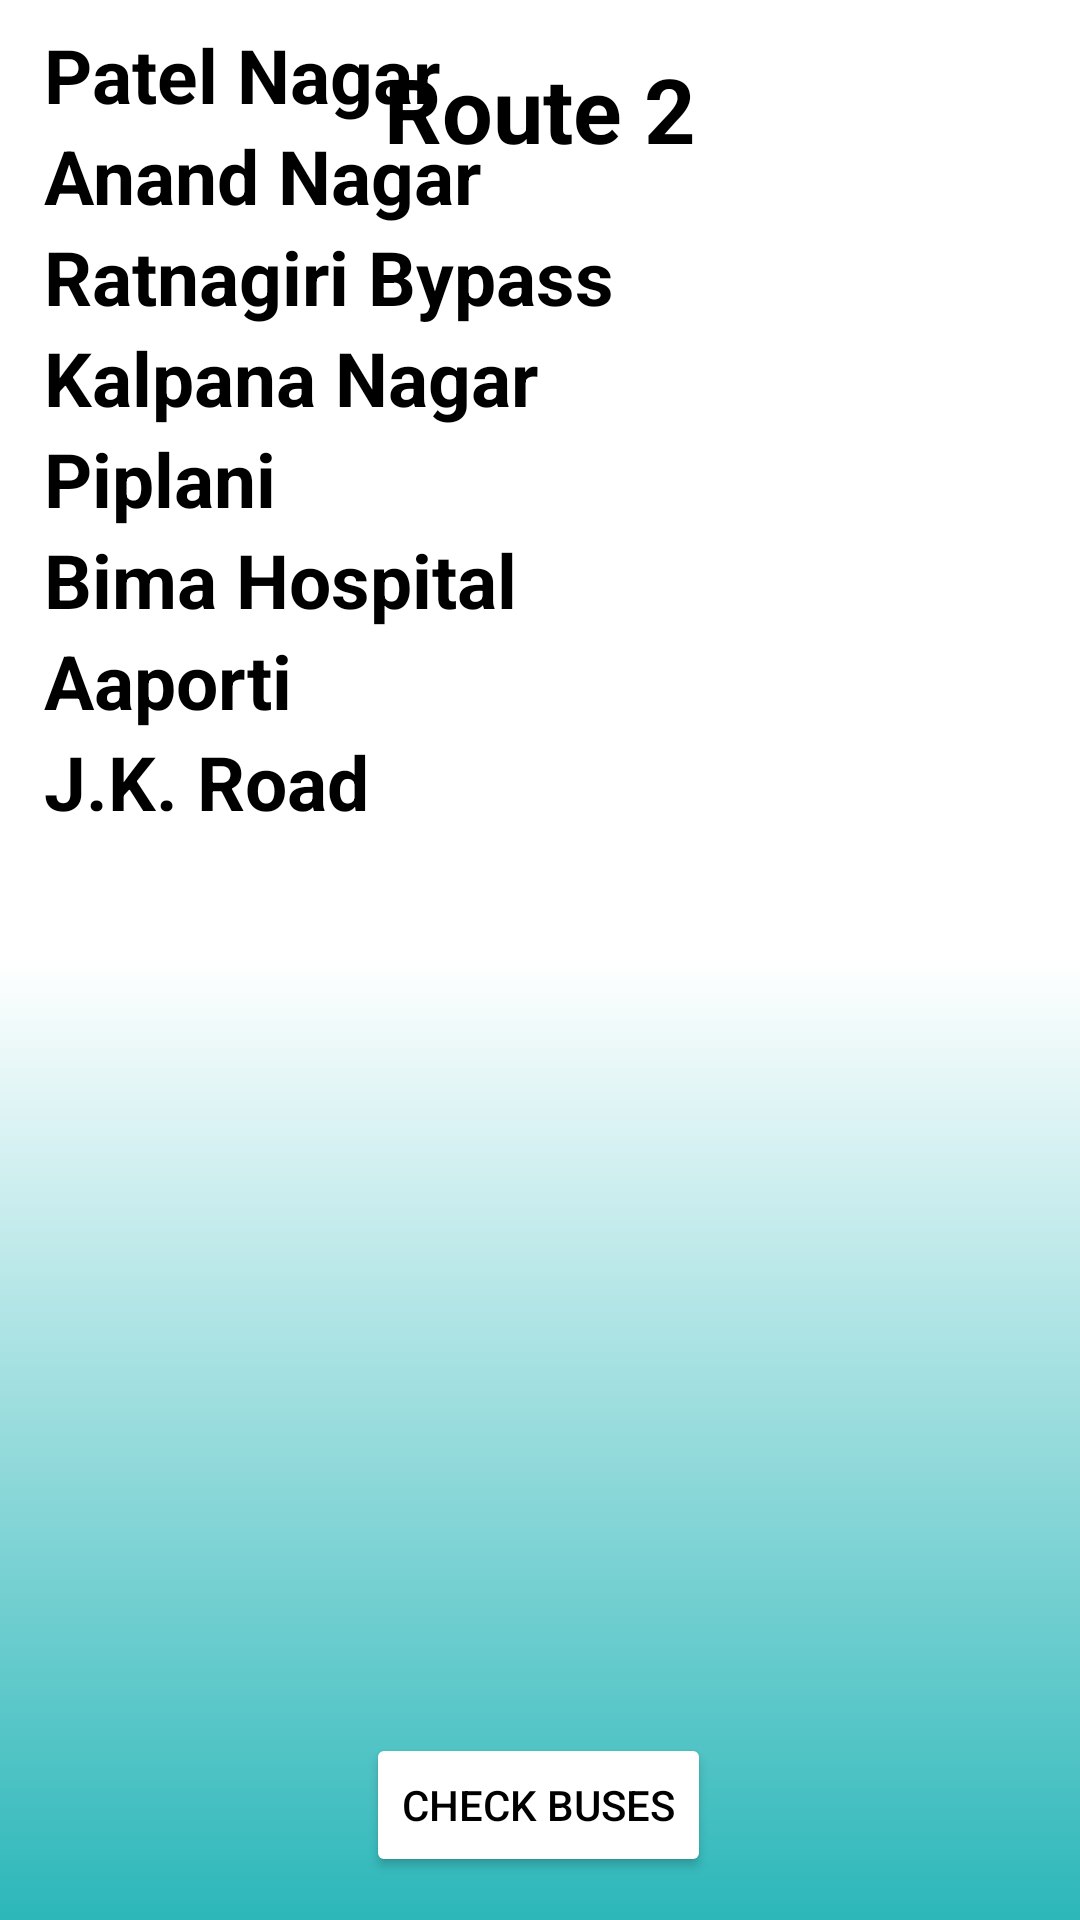

Here is an Android app screen rendered from its layout file. Give the layout XML and the strings, colors and styles it references.
<!-- AndroidManifest.xml: application theme Theme.LNCTBusHelp -->
<!-- res/layout/activity_1.xml -->
<?xml version="1.0" encoding="utf-8"?>
<androidx.constraintlayout.widget.ConstraintLayout xmlns:android="http://schemas.android.com/apk/res/android"
    xmlns:app="http://schemas.android.com/apk/res-auto"
    xmlns:tools="http://schemas.android.com/tools"
    android:layout_width="match_parent"
    android:layout_height="match_parent"
    android:background="@drawable/gradient_background"
    tools:context=".activity_1">

    <TextView
        android:id="@+id/textView"
        android:layout_width="wrap_content"
        android:layout_height="wrap_content"
        android:layout_marginTop="16dp"
        android:text="Route 2"
        android:textColor="@color/black"
        android:textSize="30dp"

        android:textStyle="bold"
        app:layout_constraintEnd_toEndOf="parent"
        app:layout_constraintStart_toStartOf="parent"
        app:layout_constraintTop_toTopOf="parent" />

    <ScrollView
        android:id="@+id/mainScroll"
        android:layout_width="330dp"
        android:layout_height="488dp"
        android:layout_marginBottom="144dp"

        android:overScrollMode="never"
        android:scrollbars="vertical"
        app:layout_constraintBottom_toBottomOf="parent"
        app:layout_constraintEnd_toEndOf="parent"
        app:layout_constraintHorizontal_bias="0.493"
        app:layout_constraintStart_toStartOf="parent">

        <LinearLayout
            android:layout_width="match_parent"
            android:layout_height="wrap_content"
            android:orientation="vertical">

            <TextView
                android:layout_width="match_parent"
                android:layout_height="wrap_content"
                android:text="Patel Nagar"
                android:textColor="@color/black"

                android:textSize="25dp"
                android:textStyle="bold"></TextView>

            <TextView
                android:layout_width="match_parent"
                android:layout_height="wrap_content"
                android:text="Anand Nagar"
                android:textColor="@color/black"
                android:textSize="25dp"
                android:textStyle="bold"></TextView>

            <TextView
                android:layout_width="match_parent"
                android:layout_height="wrap_content"
                android:text="Ratnagiri Bypass"
                android:textColor="@color/black"
                android:textSize="25dp"
                android:textStyle="bold"></TextView>

            <TextView
                android:layout_width="match_parent"
                android:layout_height="wrap_content"
                android:text="Kalpana Nagar"
                android:textColor="@color/black"

                android:textSize="25dp"
                android:textStyle="bold"></TextView>

            <TextView
                android:layout_width="match_parent"
                android:layout_height="wrap_content"
                android:text="Piplani"
                android:textColor="@color/black"
                android:textSize="25dp"
                android:textStyle="bold"></TextView>

            <TextView
                android:layout_width="match_parent"
                android:layout_height="wrap_content"
                android:text="Bima Hospital"
                android:textColor="@color/black"
                android:textSize="25dp"
                android:textStyle="bold"></TextView>

            <TextView
                android:layout_width="match_parent"
                android:layout_height="wrap_content"
                android:text="Aaporti"
                android:textColor="@color/black"
                android:textSize="25dp"
                android:textStyle="bold"></TextView>

            <TextView
                android:layout_width="wrap_content"
                android:layout_height="wrap_content"
                android:text="J.K. Road"
                android:textColor="@color/black"
                android:textSize="25dp"
                android:textStyle="bold"></TextView>

        </LinearLayout>
    </ScrollView>

    <Button
        android:id="@+id/button"
        android:layout_width="wrap_content"
        android:layout_height="wrap_content"
        android:backgroundTint="@color/white"
        android:onClick="onClickBtn"
        android:text="Check Buses"
        android:textColor="@color/black"
        app:layout_constraintBottom_toBottomOf="parent"
        app:layout_constraintEnd_toEndOf="parent"
        app:layout_constraintHorizontal_bias="0.498"
        app:layout_constraintStart_toStartOf="parent"
        app:layout_constraintTop_toTopOf="parent"
        app:layout_constraintVertical_bias="0.976" />
</androidx.constraintlayout.widget.ConstraintLayout>
<!-- resources referenced by this layout -->
<resources>
  <color name="black">#FF000000</color>
  <color name="white">#FFFFFFFF</color>
  <!-- drawable gradient_background (drawable) -->
  <?xml version="1.0" encoding="utf-8"?>
  <shape xmlns:android="http://schemas.android.com/apk/res/android">
  
      <gradient android:startColor="@color/cyan" android:centerColor="@color/white" android:endColor="@color/white" android:angle="90"></gradient>
  
  </shape>
  <style name="Theme.LNCTBusHelp" parent="Theme.MaterialComponents.DayNight.DarkActionBar">
          
          <item name="colorPrimary">@color/purple_500</item>
          <item name="colorPrimaryVariant">@color/purple_700</item>
          <item name="colorOnPrimary">@color/white</item>
          
          <item name="colorSecondary">@color/teal_200</item>
          <item name="colorSecondaryVariant">@color/teal_700</item>
          <item name="colorOnSecondary">@color/black</item>
          
          <item name="android:statusBarColor" tools:targetApi="l">?attr/colorPrimaryVariant</item>
          
      </style>
  <color name="cyan">#2cb7b9</color>
  <color name="purple_500">#FF6200EE</color>
  <color name="purple_700">#FF3700B3</color>
  <color name="teal_200">#FF03DAC5</color>
  <color name="teal_700">#FF018786</color>
</resources>
